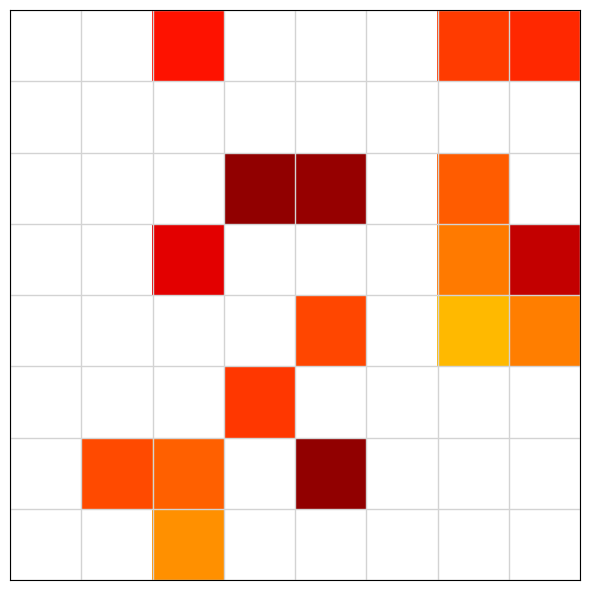
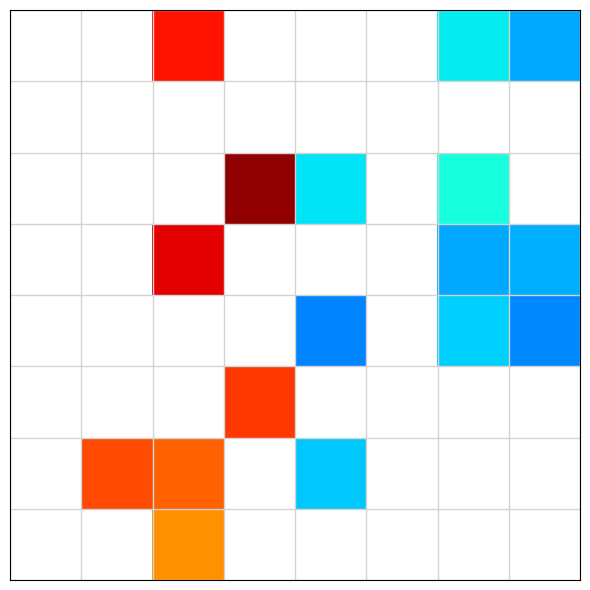

Recreate these plots in Python, in order.
import numpy as np
import matplotlib.pyplot as plt

# ==========================================
# 1. 核心数据生成
# ==========================================
N = 8
num_pulses = 18
np.random.seed(42) # 固定种子

# 初始化两个全零矩阵
z1 = np.zeros((N, N))

# --- 关键：先随机确定“位置” (坐标) ---
# 这些坐标在两张图中必须完全一样
idx_x = np.random.randint(0, N, num_pulses)
idx_y = np.random.randint(0, N, num_pulses)

# --- 为图 A 赋值 ---
# 生成一组 15.0 ~ 20.0 的高数值 (显示为红/深橙色)
amps_A = np.random.uniform(15.0, 20.0, num_pulses)
z1[idx_x, idx_y] = amps_A

# 添加底噪 (不影响激活位置的视觉判断)
noise = np.random.normal(0, 0.5, z1.shape)
z1_final = z1 + noise

# ==========================================
# 2. 绘制图 A
# ==========================================
fig, ax = plt.subplots(figsize=(6, 6))

# 制作白底掩码 (隐藏噪声)
threshold = 5.0
z1_masked = np.ma.masked_where(z1_final < threshold, z1_final)

# 绘图
ax.imshow(z1_masked.T, cmap='jet', origin='lower', extent=[0, N, 0, N], vmin=0, vmax=20)

# 网格与样式设置
ax.set_xticks(np.arange(0, N + 1, 1))
ax.set_yticks(np.arange(0, N + 1, 1))
ax.grid(which='major', color='lightgray', linestyle='-', linewidth=1)
ax.tick_params(which='both', bottom=False, left=False, labelbottom=False, labelleft=False)

#plt.title("Figure A: Original State")
plt.tight_layout()
plt.show()

# ==========================================
# 3. 生成图 B 数据 (基于图 A 修改)
# ==========================================
z2 = z1.copy() # 先复制，保证左半边和位置完全一样

# --- 关键逻辑：修改右半部分的“数值” ---
# 我们遍历之前的那些脉冲坐标
for i in range(num_pulses):
    current_x = idx_x[i]
    current_y = idx_y[i]
    
    # 如果脉冲位于右半边 (x >= 4)
    # 注意：因为绘图时用了 .T (转置)，这里的 x 对应屏幕上的横轴
    if current_x >= N // 2:
        # 修改数值：变成 5.0 ~ 8.0 (显示为蓝/青色)
        # 这预示着数值变小，或者符号发生了翻转
        new_val = np.random.uniform(5.0, 8.0)
        z2[current_x, current_y] = new_val

# 添加同样的噪声分布，保持背景质感一致
z2_final = z2 + noise

# ==========================================
# 4. 绘制图 B
# ==========================================
fig, ax = plt.subplots(figsize=(6, 6))

# 制作白底掩码
z2_masked = np.ma.masked_where(z2_final < threshold, z2_final)

# 绘图 (vmin/vmax 必须与图 A 保持一致，这样颜色变化才有意义)
ax.imshow(z2_masked.T, cmap='jet', origin='lower', extent=[0, N, 0, N], vmin=0, vmax=20)

# 网格与样式设置 (同上)
ax.set_xticks(np.arange(0, N + 1, 1))
ax.set_yticks(np.arange(0, N + 1, 1))
ax.grid(which='major', color='lightgray', linestyle='-', linewidth=1)
ax.tick_params(which='both', bottom=False, left=False, labelbottom=False, labelleft=False)

# (可选) 加一条红线辅助看分界
# ax.axvline(x=N//2, color='red', linestyle='--', alpha=0.3)

plt.tight_layout()
plt.show()
